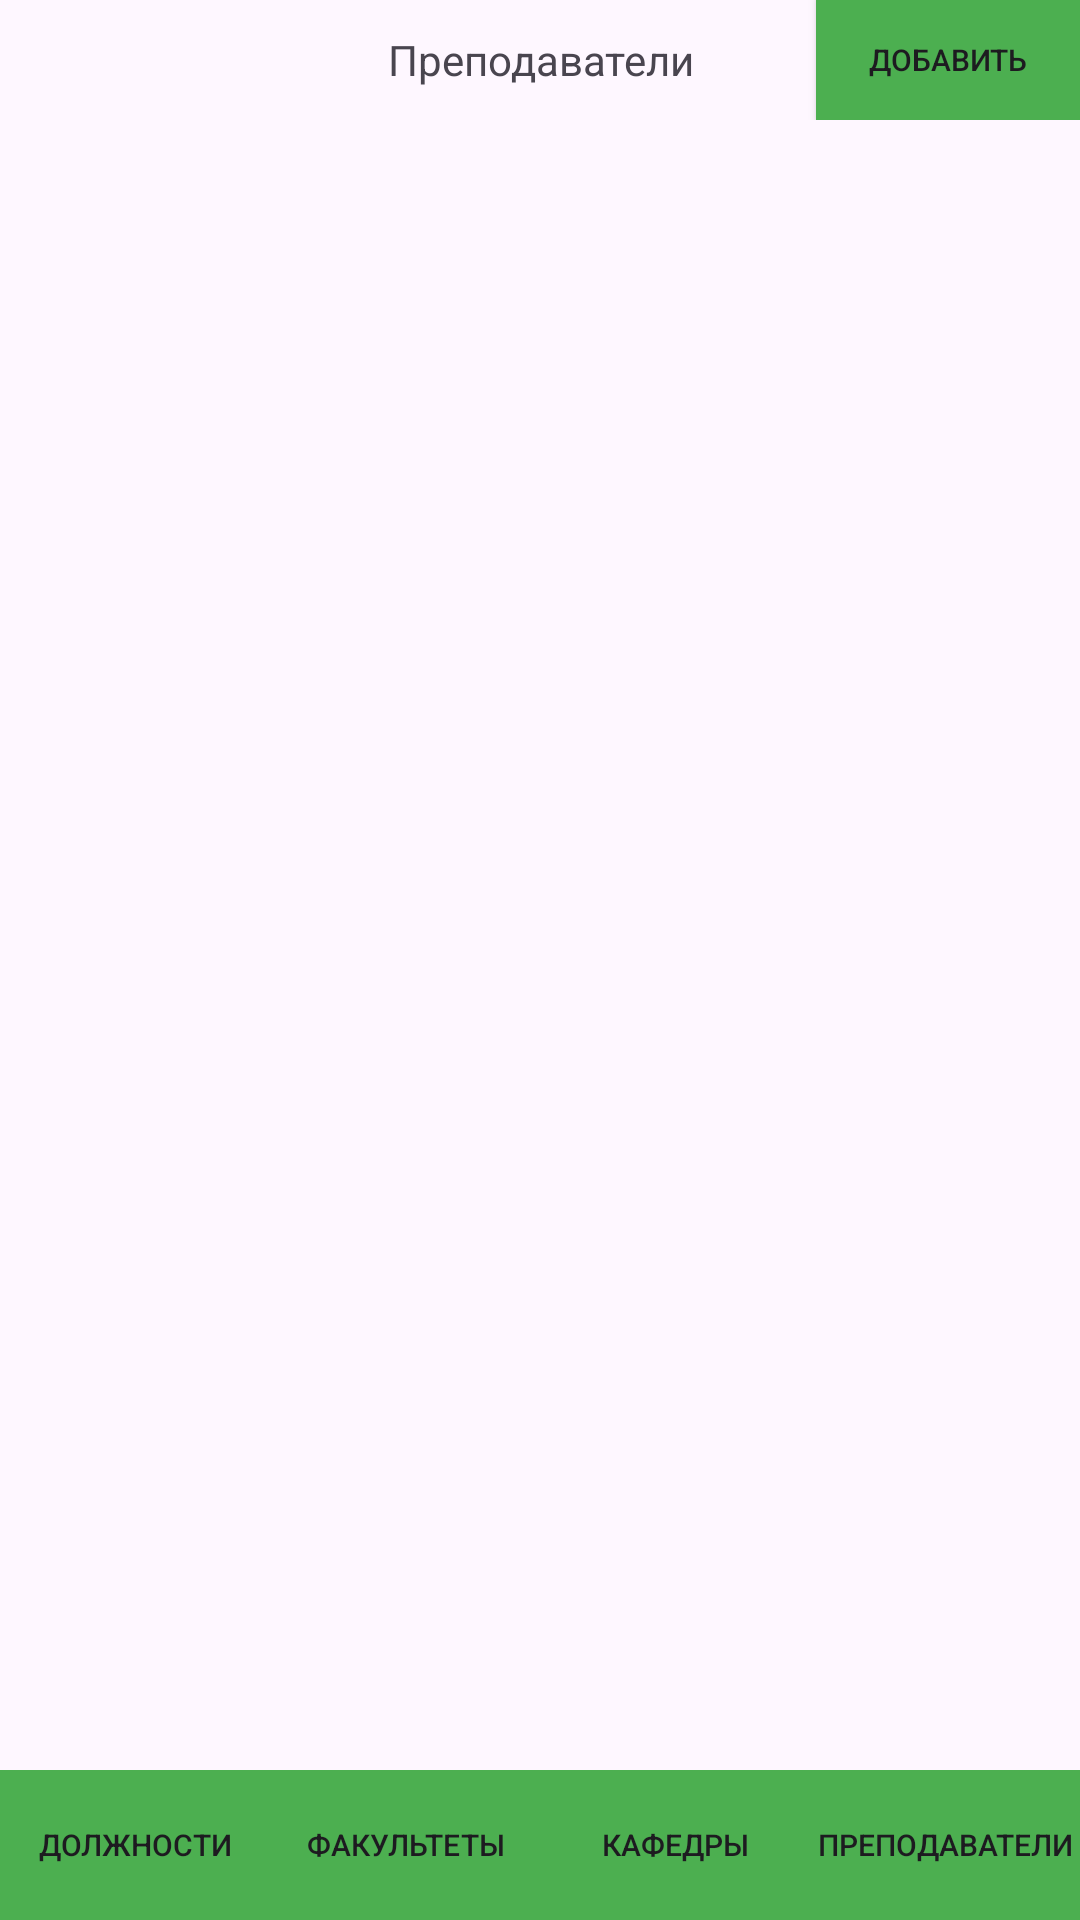

This screen was rendered from an Android layout file. Write that file and the resources it references.
<!-- AndroidManifest.xml: application theme Theme.LabsPart2 -->
<!-- res/layout/teachers_fragment.xml -->
<?xml version="1.0" encoding="utf-8"?>
<androidx.constraintlayout.widget.ConstraintLayout xmlns:android="http://schemas.android.com/apk/res/android"
    xmlns:app="http://schemas.android.com/apk/res-auto"
    xmlns:tools="http://schemas.android.com/tools"
    android:layout_width="match_parent"
    android:layout_height="match_parent">

    <androidx.constraintlayout.widget.ConstraintLayout
        android:id="@+id/topMenu"
        android:layout_width="0dp"
        android:layout_height="40dp"
        android:orientation="horizontal"
        app:layout_constraintEnd_toEndOf="parent"
        app:layout_constraintStart_toStartOf="parent"
        app:layout_constraintTop_toTopOf="parent">

        <TextView
            android:id="@+id/mainText"
            android:layout_width="wrap_content"
            android:layout_height="match_parent"
            android:layout_weight="1"
            android:gravity="center"
            android:text="Преподаватели"
            app:layout_constraintBottom_toBottomOf="parent"
            app:layout_constraintEnd_toEndOf="parent"
            app:layout_constraintStart_toStartOf="parent"
            app:layout_constraintTop_toTopOf="parent" />

        <Button
            android:id="@+id/addBtn"
            android:layout_width="wrap_content"
            android:layout_height="wrap_content"
            android:layout_weight="1"
            android:background="@color/light_green"
            android:text="Добавить"
            android:textSize="10sp"
            app:layout_constraintBottom_toBottomOf="parent"
            app:layout_constraintEnd_toEndOf="parent"
            app:layout_constraintTop_toTopOf="parent" />
    </androidx.constraintlayout.widget.ConstraintLayout>

    <androidx.recyclerview.widget.RecyclerView
        android:id="@+id/teachersContainer"
        android:layout_width="match_parent"
        android:layout_height="0dp"
        android:layout_marginTop="4dp"
        app:layout_constraintEnd_toEndOf="parent"
        app:layout_constraintStart_toStartOf="parent"
        app:layout_constraintTop_toBottomOf="@+id/topMenu"
        app:layout_constraintBottom_toTopOf="@+id/bottomMenu"/>

    <LinearLayout
        android:id="@+id/bottomMenu"
        android:layout_width="0dp"
        android:layout_height="50dp"
        android:orientation="horizontal"
        app:layout_constraintBottom_toBottomOf="parent"
        app:layout_constraintEnd_toEndOf="parent"
        app:layout_constraintHorizontal_bias="0.0"
        app:layout_constraintStart_toStartOf="parent">

        <Button
            android:id="@+id/postBtn"
            android:layout_width="match_parent"
            android:layout_height="match_parent"
            android:layout_weight="1"
            android:background="@color/light_green"
            android:textSize="10sp"
            android:text="Должности"
            app:layout_constraintBottom_toBottomOf="parent"
            app:layout_constraintEnd_toEndOf="parent"
            app:layout_constraintTop_toTopOf="parent" />

        <Button
            android:id="@+id/facultyBtn"
            android:layout_width="match_parent"
            android:layout_height="match_parent"
            android:layout_weight="1"
            android:background="@color/light_green"
            android:textSize="10sp"
            android:text="Факультеты"
            app:layout_constraintBottom_toBottomOf="parent"
            app:layout_constraintEnd_toEndOf="parent"
            app:layout_constraintTop_toTopOf="parent" />

        <Button
            android:id="@+id/chairBtn"
            android:layout_width="match_parent"
            android:layout_height="match_parent"
            android:layout_weight="1"
            android:background="@color/light_green"
            android:textSize="10sp"
            android:text="Кафедры"
            app:layout_constraintBottom_toBottomOf="parent"
            app:layout_constraintEnd_toEndOf="parent"
            app:layout_constraintTop_toTopOf="parent" />

        <Button
            android:id="@+id/teacherBtn"
            android:layout_width="match_parent"
            android:layout_height="match_parent"
            android:layout_weight="1"
            android:background="@color/light_green"
            android:textSize="10sp"
            android:text="Преподаватели"
            app:layout_constraintBottom_toBottomOf="parent"
            app:layout_constraintStart_toStartOf="parent"
            app:layout_constraintTop_toTopOf="parent" />
    </LinearLayout>

</androidx.constraintlayout.widget.ConstraintLayout>
<!-- resources referenced by this layout -->
<resources>
  <color name="light_green">#4CAF50</color>
  <style name="Theme.LabsPart2" parent="Base.Theme.LabsPart2" />
  <style name="Base.Theme.LabsPart2" parent="Theme.Material3.DayNight.NoActionBar">
          
          
      </style>
</resources>
